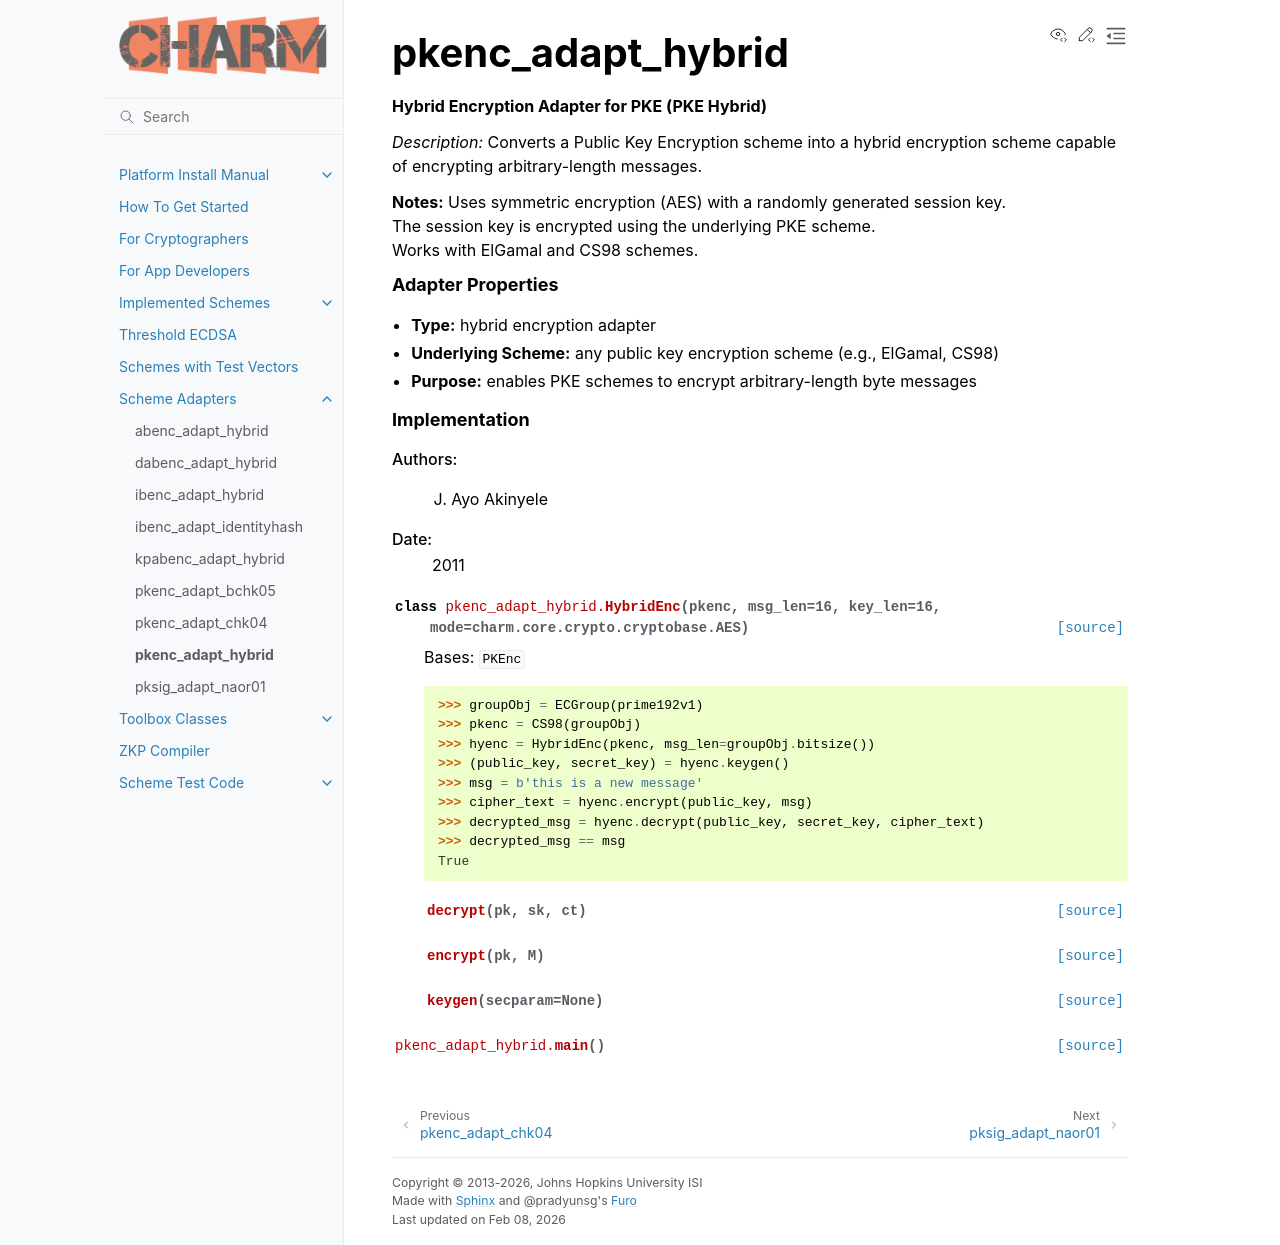

repository: JHUISI/charm · page: charm/adapters/pkenc_adapt_hybrid.html · generator: sphinx


pkenc_adapt_hybrid
=========================================
.. automodule:: pkenc_adapt_hybrid
    :show-inheritance:
    :members:
    :undoc-members:
